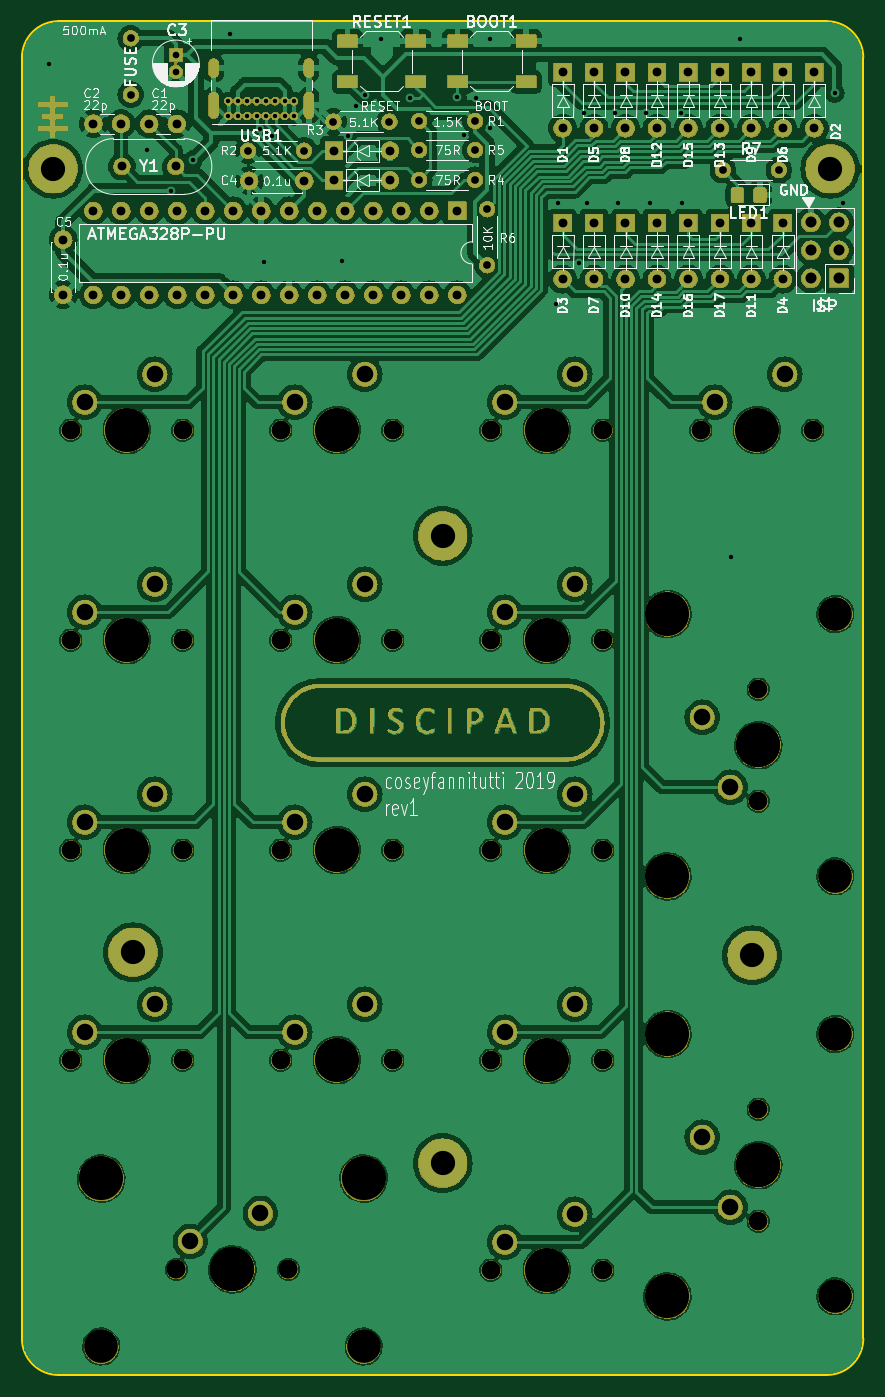
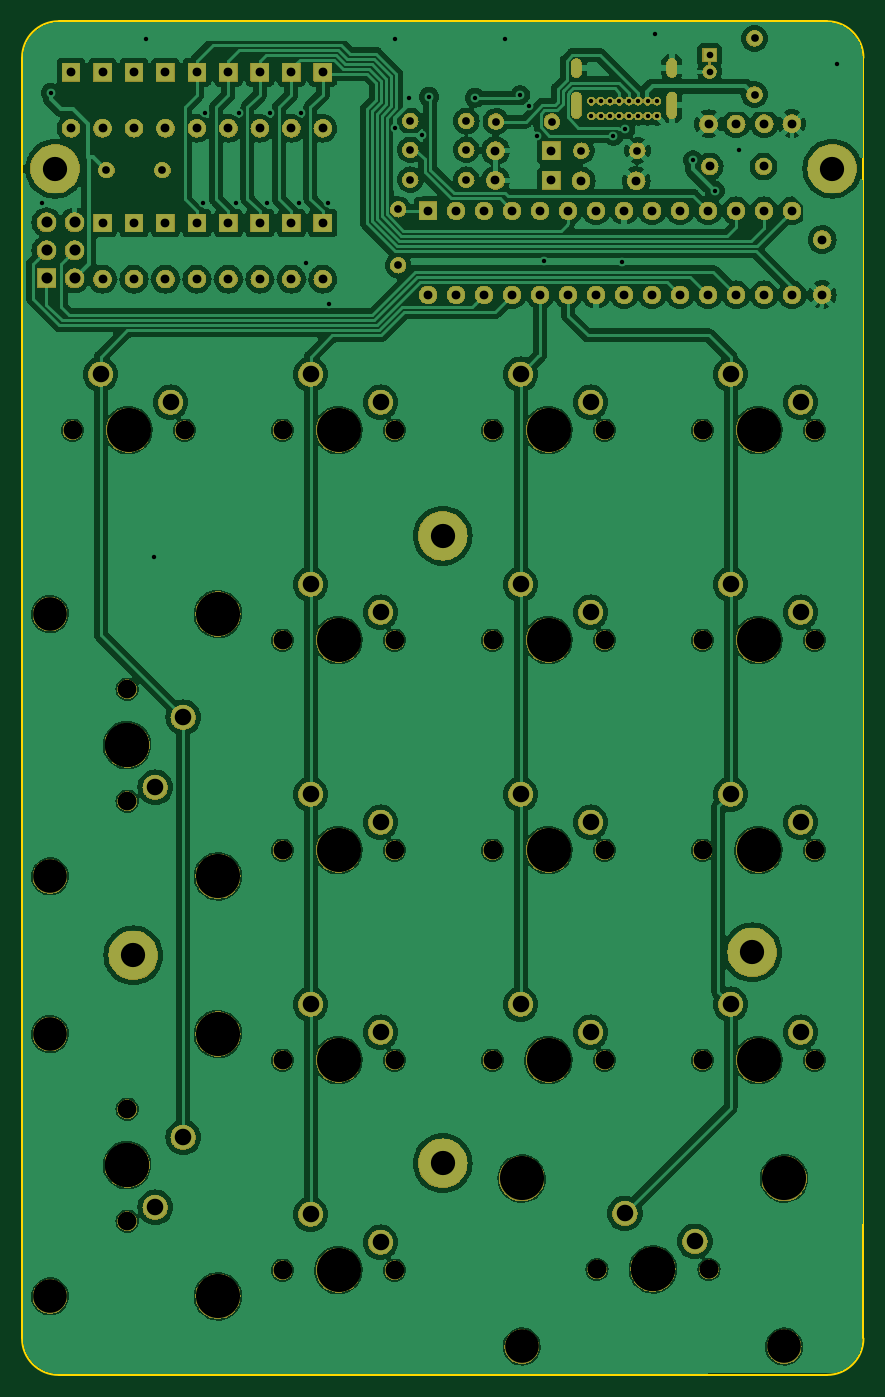
Circuit board: 11 layer files. Board 76.3 x 122.8 mm.
- bottom_copper: discipad-pcb-B_Cu.gbr (325976 bytes)
- bottom_mask: discipad-pcb-B_Mask.gbr (562544 bytes)
- paste: discipad-pcb-B_Paste.gbr (491 bytes)
- bottom_silk: discipad-pcb-B_Silkscreen.gbr (492 bytes)
- outline: discipad-pcb-Edge_Cuts.gbr (1043 bytes)
- top_copper: discipad-pcb-F_Cu.gbr (370718 bytes)
- top_mask: discipad-pcb-F_Mask.gbr (625919 bytes)
- paste: discipad-pcb-F_Paste.gbr (1429 bytes)
- top_silk: discipad-pcb-F_Silkscreen.gbr (109206 bytes)
- drill: discipad-pcb-NPTH.drl (1423 bytes)
- drill: discipad-pcb-PTH.drl (3877 bytes)

=== bottom_copper: discipad-pcb-B_Cu.gbr (325976 bytes, source omitted) ===
=== bottom_mask: discipad-pcb-B_Mask.gbr (562544 bytes, source omitted) ===
=== paste: discipad-pcb-B_Paste.gbr ===
G04 #@! TF.GenerationSoftware,KiCad,Pcbnew,7.0.7*
G04 #@! TF.CreationDate,2023-09-19T16:43:04+02:00*
G04 #@! TF.ProjectId,discipad-pcb,64697363-6970-4616-942d-7063622e6b69,rev?*
G04 #@! TF.SameCoordinates,Original*
G04 #@! TF.FileFunction,Paste,Bot*
G04 #@! TF.FilePolarity,Positive*
%FSLAX46Y46*%
G04 Gerber Fmt 4.6, Leading zero omitted, Abs format (unit mm)*
G04 Created by KiCad (PCBNEW 7.0.7) date 2023-09-19 16:43:04*
%MOMM*%
%LPD*%
G01*
G04 APERTURE LIST*
G04 APERTURE END LIST*
M02*

=== bottom_silk: discipad-pcb-B_Silkscreen.gbr ===
G04 #@! TF.GenerationSoftware,KiCad,Pcbnew,7.0.7*
G04 #@! TF.CreationDate,2023-09-19T16:43:04+02:00*
G04 #@! TF.ProjectId,discipad-pcb,64697363-6970-4616-942d-7063622e6b69,rev?*
G04 #@! TF.SameCoordinates,Original*
G04 #@! TF.FileFunction,Legend,Bot*
G04 #@! TF.FilePolarity,Positive*
%FSLAX46Y46*%
G04 Gerber Fmt 4.6, Leading zero omitted, Abs format (unit mm)*
G04 Created by KiCad (PCBNEW 7.0.7) date 2023-09-19 16:43:04*
%MOMM*%
%LPD*%
G01*
G04 APERTURE LIST*
G04 APERTURE END LIST*
M02*

=== outline: discipad-pcb-Edge_Cuts.gbr ===
G04 #@! TF.GenerationSoftware,KiCad,Pcbnew,7.0.7*
G04 #@! TF.CreationDate,2023-09-19T16:43:04+02:00*
G04 #@! TF.ProjectId,discipad-pcb,64697363-6970-4616-942d-7063622e6b69,rev?*
G04 #@! TF.SameCoordinates,Original*
G04 #@! TF.FileFunction,Profile,NP*
%FSLAX46Y46*%
G04 Gerber Fmt 4.6, Leading zero omitted, Abs format (unit mm)*
G04 Created by KiCad (PCBNEW 7.0.7) date 2023-09-19 16:43:04*
%MOMM*%
%LPD*%
G01*
G04 APERTURE LIST*
G04 #@! TA.AperFunction,Profile*
%ADD10C,0.150000*%
G04 #@! TD*
G04 APERTURE END LIST*
D10*
X181996763Y-18408859D02*
G75*
G03*
X178689575Y-15101737I-3307163J-41D01*
G01*
X178689575Y-137901697D02*
G75*
G03*
X181996697Y-134594615I25J3307097D01*
G01*
X105670363Y-134594615D02*
G75*
G03*
X108977543Y-137901737I3307137J15D01*
G01*
X108977543Y-15101737D02*
X178689575Y-15101737D01*
X108977543Y-15101821D02*
G75*
G03*
X105670421Y-18408859I-43J-3307079D01*
G01*
X178689575Y-137901737D02*
X108977543Y-137901737D01*
X181996697Y-18408859D02*
X181996697Y-134594615D01*
X105670421Y-134594615D02*
X105670421Y-18408859D01*
M02*

=== top_copper: discipad-pcb-F_Cu.gbr (370718 bytes, source omitted) ===
=== top_mask: discipad-pcb-F_Mask.gbr (625919 bytes, source omitted) ===
=== paste: discipad-pcb-F_Paste.gbr (1429 bytes, source withheld) ===
=== top_silk: discipad-pcb-F_Silkscreen.gbr (109206 bytes, source omitted) ===
=== drill: discipad-pcb-NPTH.drl ===
M48
; DRILL file {KiCad 7.0.7} date Tue Sep 19 16:43:08 2023
; FORMAT={-:-/ absolute / inch / decimal}
; #@! TF.CreationDate,2023-09-19T16:43:08+02:00
; #@! TF.GenerationSoftware,Kicad,Pcbnew,7.0.7
; #@! TF.FileFunction,NonPlated,1,2,NPTH
FMAT,2
INCH
; #@! TA.AperFunction,NonPlated,NPTH,ComponentDrill
T1C0.0669
; #@! TA.AperFunction,NonPlated,NPTH,ComponentDrill
T2C0.1201
; #@! TA.AperFunction,NonPlated,NPTH,ComponentDrill
T3C0.1575
%
G90
G05
T1
X4.335Y-2.055
X4.335Y-2.805
X4.335Y-3.555
X4.335Y-4.305
X4.712Y-5.052
X4.712Y-5.052
X4.735Y-2.055
X4.735Y-2.805
X4.735Y-3.555
X4.735Y-4.305
X5.085Y-2.055
X5.085Y-2.805
X5.085Y-3.555
X5.085Y-4.305
X5.112Y-5.052
X5.112Y-5.052
X5.485Y-2.055
X5.485Y-2.805
X5.485Y-3.555
X5.485Y-4.305
X5.835Y-2.055
X5.835Y-2.805
X5.835Y-3.555
X5.835Y-4.305
X5.835Y-5.055
X6.235Y-2.055
X6.235Y-2.805
X6.235Y-3.555
X6.235Y-4.305
X6.235Y-5.055
X6.585Y-2.055
X6.79Y-2.98
X6.79Y-3.38
X6.79Y-4.48
X6.79Y-4.88
X6.985Y-2.055
T2
X4.4435Y-5.3276
X5.3806Y-5.3276
X7.0656Y-2.7115
X7.0656Y-3.6485
X7.0656Y-4.2115
X7.0656Y-5.1485
T3
X4.4435Y-4.7276
X4.535Y-2.055
X4.535Y-2.805
X4.535Y-3.555
X4.535Y-4.305
X4.912Y-5.052
X4.912Y-5.052
X5.285Y-2.055
X5.285Y-2.805
X5.285Y-3.555
X5.285Y-4.305
X5.3806Y-4.7276
X6.035Y-2.055
X6.035Y-2.805
X6.035Y-3.555
X6.035Y-4.305
X6.035Y-5.055
X6.4656Y-2.7115
X6.4656Y-3.6485
X6.4656Y-4.2115
X6.4656Y-5.1485
X6.785Y-2.055
X6.79Y-3.18
X6.79Y-3.18
X6.79Y-4.68
X6.79Y-4.68
T0
M30

=== drill: discipad-pcb-PTH.drl ===
M48
; DRILL file {KiCad 7.0.7} date Tue Sep 19 16:43:08 2023
; FORMAT={-:-/ absolute / inch / decimal}
; #@! TF.CreationDate,2023-09-19T16:43:08+02:00
; #@! TF.GenerationSoftware,Kicad,Pcbnew,7.0.7
; #@! TF.FileFunction,Plated,1,2,PTH
FMAT,2
INCH
; #@! TA.AperFunction,Plated,PTH,ViaDrill
T1C0.0157
; #@! TA.AperFunction,Plated,PTH,ComponentDrill
T2C0.0157
; #@! TA.AperFunction,Plated,PTH,ComponentDrill
T3C0.0236
; #@! TA.AperFunction,Plated,PTH,ComponentDrill
T4C0.0276
; #@! TA.AperFunction,Plated,PTH,ComponentDrill
T5C0.0315
; #@! TA.AperFunction,Plated,PTH,ComponentDrill
T6C0.0394
; #@! TA.AperFunction,Plated,PTH,ComponentDrill
T7C0.0591
; #@! TA.AperFunction,Plated,PTH,ComponentDrill
T8C0.0866
%
G90
G05
T1
X4.2553Y-0.7461
X4.606Y-1.0533
X4.6913Y-1.2007
X4.7698Y-1.0912
X4.9036Y-0.6418
X5.0106Y-0.9792
X5.0241Y-1.4536
X5.0532Y-1.0036
X5.3018Y-1.4515
X5.3252Y-1.0044
X5.3546Y-0.8956
X5.3859Y-0.8584
X5.441Y-0.6572
X5.5473Y-0.8682
X5.7127Y-0.8643
X5.7385Y-1.001
X5.7833Y-0.868
X5.8322Y-0.6572
X5.8322Y-0.9762
X6.0692Y-1.6038
X6.0738Y-1.2443
X6.15Y-1.4581
X6.1676Y-0.9205
X6.1778Y-1.2443
X6.2789Y-0.9205
X6.2892Y-1.2443
X6.3902Y-0.9205
X6.402Y-1.2443
X6.5133Y-0.9205
X6.5177Y-1.2443
X6.6933Y-2.509
X6.7236Y-0.6572
X7.0626Y-0.8501
X7.0929Y-1.2421
T2
X4.8977Y-0.88
X4.8977Y-0.9332
X4.9312Y-0.88
X4.9312Y-0.9332
X4.9647Y-0.88
X4.9647Y-0.9332
X4.9981Y-0.88
X4.9981Y-0.9332
X5.0316Y-0.88
X5.0316Y-0.9332
X5.0651Y-0.88
X5.0651Y-0.9332
X5.0985Y-0.88
X5.0985Y-0.9332
X5.132Y-0.88
X5.132Y-0.9332
T3
X4.71Y-0.7158
X4.71Y-0.7748
T4
X4.5493Y-0.6556
X4.5493Y-0.8564
X4.9676Y-1.0568
X5.1676Y-1.0568
X5.2728Y-0.9527
X5.4728Y-0.9527
X5.5789Y-0.9507
X5.5789Y-1.054
X5.5789Y-1.1608
X5.7789Y-0.9507
X5.7789Y-1.054
X5.7789Y-1.1608
X5.8219Y-1.266
X5.8219Y-1.466
X6.6639Y-1.1261
X6.8639Y-1.1261
T5
X4.3077Y-1.3744
X4.3077Y-1.5712
X4.4151Y-1.2717
X4.4151Y-1.5717
X4.4159Y-0.9603
X4.5143Y-0.9603
X4.5151Y-1.2717
X4.5151Y-1.5717
X4.5172Y-1.1133
X4.6149Y-0.961
X4.6151Y-1.2717
X4.6151Y-1.5717
X4.7093Y-1.1133
X4.7134Y-0.961
X4.7151Y-1.2717
X4.7151Y-1.5717
X4.8151Y-1.2717
X4.8151Y-1.5717
X4.9151Y-1.2717
X4.9151Y-1.5717
X4.9719Y-1.1642
X5.0151Y-1.2717
X5.0151Y-1.5717
X5.1151Y-1.2717
X5.1151Y-1.5717
X5.1688Y-1.1642
X5.2151Y-1.2717
X5.2151Y-1.5717
X5.2746Y-1.0568
X5.2746Y-1.1629
X5.3151Y-1.2717
X5.3151Y-1.5717
X5.4151Y-1.2717
X5.4151Y-1.5717
X5.4746Y-1.0568
X5.4746Y-1.1629
X5.5151Y-1.2717
X5.5151Y-1.5717
X5.6151Y-1.2717
X5.6151Y-1.5717
X5.7151Y-1.2717
X5.7151Y-1.5717
X6.0912Y-0.7767
X6.0912Y-0.9767
X6.0912Y-1.3153
X6.0912Y-1.5153
X6.2036Y-0.7767
X6.2036Y-0.9767
X6.2036Y-1.3153
X6.2036Y-1.5153
X6.3159Y-0.7767
X6.3159Y-0.9767
X6.3159Y-1.3153
X6.3159Y-1.5153
X6.4283Y-0.7767
X6.4283Y-0.9767
X6.4283Y-1.3153
X6.4283Y-1.5153
X6.5407Y-0.7767
X6.5407Y-0.9767
X6.5407Y-1.3153
X6.5407Y-1.5153
X6.6531Y-0.7767
X6.6531Y-0.9767
X6.6531Y-1.3153
X6.6531Y-1.5153
X6.7654Y-0.7767
X6.7654Y-0.9767
X6.7654Y-1.3153
X6.7654Y-1.5153
X6.8778Y-0.7767
X6.8778Y-0.9767
X6.8778Y-1.3153
X6.8778Y-1.5153
X6.9902Y-0.7767
X6.9902Y-0.9767
T6
X6.9779Y-1.3129
X6.9779Y-1.4129
X6.9779Y-1.5129
X7.0779Y-1.3129
X7.0779Y-1.4129
X7.0779Y-1.5129
T7
X4.385Y-1.955
X4.385Y-2.705
X4.385Y-3.455
X4.385Y-4.205
X4.635Y-1.855
X4.635Y-2.605
X4.635Y-3.355
X4.635Y-4.105
X4.762Y-4.952
X5.012Y-4.852
X5.135Y-1.955
X5.135Y-2.705
X5.135Y-3.455
X5.135Y-4.205
X5.385Y-1.855
X5.385Y-2.605
X5.385Y-3.355
X5.385Y-4.105
X5.885Y-1.955
X5.885Y-2.705
X5.885Y-3.455
X5.885Y-4.205
X5.885Y-4.955
X6.135Y-1.855
X6.135Y-2.605
X6.135Y-3.355
X6.135Y-4.105
X6.135Y-4.855
X6.59Y-3.08
X6.59Y-4.58
X6.635Y-1.955
X6.69Y-3.33
X6.69Y-4.83
X6.885Y-1.855
T8
X4.2718Y-1.1211
X4.5572Y-3.9199
X5.6627Y-2.4325
X5.6627Y-4.6727
X6.7683Y-3.9308
X7.0473Y-1.1211
T3
G00X4.8446Y-0.7773
M15
G01X4.8446Y-0.7458
M16
G05
G00X4.8446Y-0.9241
M15
G01X4.8446Y-0.8651
M16
G05
G00X5.1851Y-0.7773
M15
G01X5.1851Y-0.7458
M16
G05
G00X5.1851Y-0.9241
M15
G01X5.1851Y-0.8651
M16
G05
T0
M30

